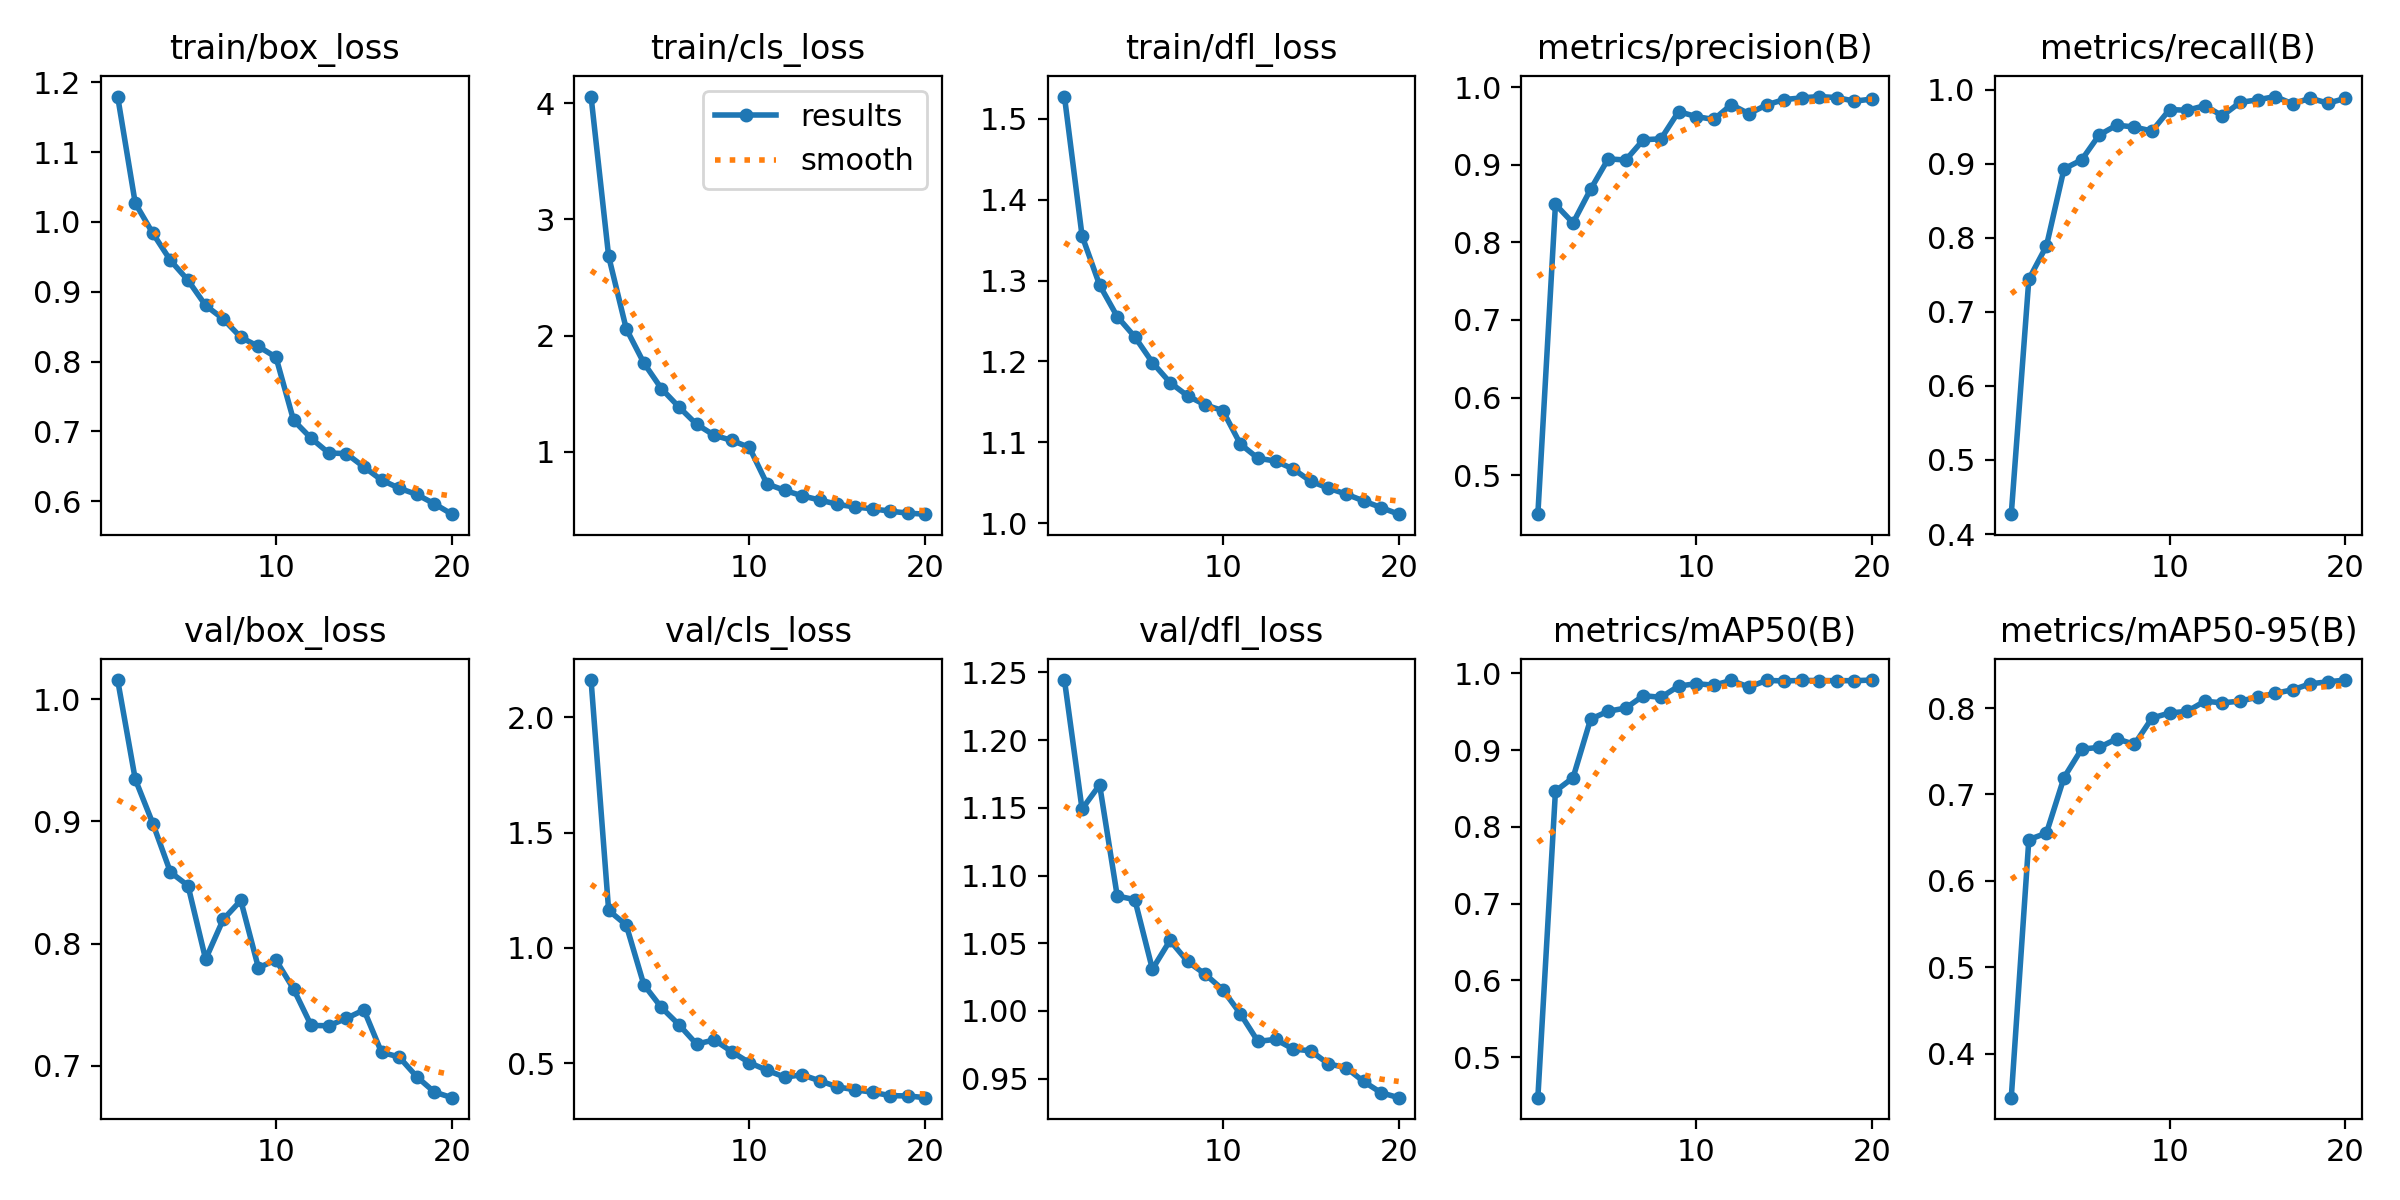

The table this chart was drawn from, first rows:
epoch, time, train/box_loss, train/cls_loss, train/dfl_loss, metrics/precision(B), metrics/recall(B), metrics/mAP50(B), metrics/mAP50-95(B), val/box_loss, val/cls_loss, val/dfl_loss, lr/pg0, lr/pg1, lr/pg2
1, 114.6, 1.18, 4.058, 1.528, 0.4498, 0.4268, 0.4473, 0.3494, 1.016, 2.161, 1.244, 0.0001102, 0.0001102, 0.0001102
2, 228.2, 1.027, 2.683, 1.355, 0.8488, 0.7442, 0.8467, 0.6479, 0.9346, 1.163, 1.149, 0.0002103, 0.0002103, 0.0002103
3, 340.2, 0.9837, 2.06, 1.294, 0.8249, 0.7891, 0.8641, 0.6553, 0.8983, 1.099, 1.167, 0.0002993, 0.0002993, 0.0002993
4, 451.8, 0.945, 1.765, 1.255, 0.8684, 0.8933, 0.9405, 0.7196, 0.8586, 0.8403, 1.085, 0.0002835, 0.0002835, 0.0002835
5, 564.2, 0.9164, 1.544, 1.23, 0.9075, 0.9053, 0.9508, 0.7525, 0.8475, 0.7414, 1.082, 0.0002671, 0.0002671, 0.0002671
6, 676.5, 0.8804, 1.386, 1.199, 0.906, 0.9391, 0.9549, 0.7545, 0.7873, 0.6666, 1.031, 0.0002506, 0.0002506, 0.0002506
7, 789.2, 0.861, 1.237, 1.174, 0.9321, 0.9523, 0.971, 0.7645, 0.8199, 0.5825, 1.052, 0.0002341, 0.0002341, 0.0002341
8, 901.8, 0.8348, 1.143, 1.157, 0.9333, 0.9498, 0.9689, 0.758, 0.8354, 0.6011, 1.037, 0.0002176, 0.0002176, 0.0002176
9, 1015, 0.8216, 1.099, 1.146, 0.9684, 0.9443, 0.9835, 0.7884, 0.7804, 0.5499, 1.027, 0.0002011, 0.0002011, 0.0002011
10, 1127, 0.8062, 1.038, 1.139, 0.962, 0.9734, 0.9867, 0.7943, 0.7866, 0.5021, 1.016, 0.0001846, 0.0001846, 0.0001846
11, 1253, 0.7157, 0.7246, 1.098, 0.9582, 0.9725, 0.9847, 0.7961, 0.763, 0.4693, 0.9979, 0.0001682, 0.0001682, 0.0001682
12, 1365, 0.69, 0.6694, 1.08, 0.9774, 0.9786, 0.9909, 0.8079, 0.7332, 0.4396, 0.9775, 0.0001517, 0.0001517, 0.0001517
13, 1478, 0.6689, 0.6219, 1.077, 0.9656, 0.965, 0.9822, 0.806, 0.7329, 0.4495, 0.979, 0.0001352, 0.0001352, 0.0001352
14, 1590, 0.6681, 0.5858, 1.067, 0.977, 0.983, 0.9909, 0.808, 0.739, 0.4236, 0.9718, 0.0001187, 0.0001187, 0.0001187
15, 1701, 0.6489, 0.549, 1.052, 0.9839, 0.9865, 0.9903, 0.8125, 0.7459, 0.3974, 0.9706, 0.0001022, 0.0001022, 0.0001022
16, 1814, 0.6302, 0.5258, 1.043, 0.986, 0.991, 0.9909, 0.817, 0.7112, 0.3846, 0.9609, 8.57475e-05, 8.57475e-05, 8.57475e-05
17, 1926, 0.6185, 0.5101, 1.036, 0.9878, 0.9811, 0.9908, 0.8211, 0.7074, 0.3741, 0.9582, 6.9264e-05, 6.9264e-05, 6.9264e-05
18, 2038, 0.6095, 0.49, 1.027, 0.9864, 0.9888, 0.9906, 0.828, 0.6913, 0.3592, 0.948, 5.27805e-05, 5.27805e-05, 5.27805e-05
19, 2149, 0.5962, 0.4731, 1.019, 0.9819, 0.982, 0.9906, 0.8303, 0.6787, 0.3581, 0.9396, 3.6297e-05, 3.6297e-05, 3.6297e-05
20, 2262, 0.5813, 0.4641, 1.011, 0.9845, 0.9885, 0.9914, 0.8324, 0.6741, 0.3505, 0.936, 1.98135e-05, 1.98135e-05, 1.98135e-05
